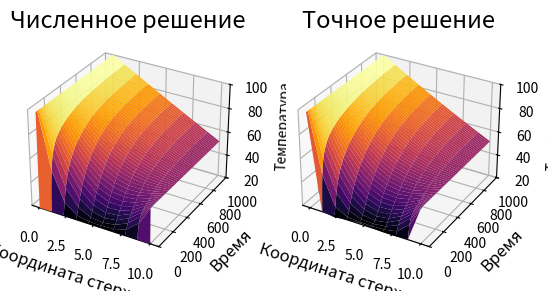

Source code (Python):
import matplotlib.pyplot as plt
from mpl_toolkits.mplot3d import Axes3D
import numpy as np
import matplotlib.colors as mcolors
import time

def noizo_1D(x, t):
    u = ((u2 - u1) / l) * x + u1
    for n in range(1, 50):
        u += ((2 / np.pi) / n) * (u0 - u1 + ((-1) ** n) * (u2 - u0)) * (np.e ** (-((np.pi * n * a / l) ** 2) * t)) * (np.sin(np.pi * n * x / l))
    return u


def izo_1D(x, t):
    u = x * 0
    for i in range(len(u[0])):
        u[0][i] = u1
    for i in range(len(u)):
        u[i][0] = u0
    for j in range(1, len(u[0])):
        for i in range(1, len(u) - 1):
            u[i][j] = (a ** 2) * ((u[i + 1][j - 1] - 2 * u[i][j - 1] + u[i - 1][j - 1]) / (dx ** 2)) * dt + u[i][j - 1]
#        u[-1][j] = u[-2][j] # с изоляцией на конце
        u[-1][j] = u2 # без изоляции на конце
    return u

# прараметры стержня
u0 = 20 #Температура стержня
u1 = 100 #Температура на левом конце
u2 = 50 #Температура на правом конце
l = 10 #Длина стержня
a = 0.2 #Коэффициент теплопроводности стержня

# параметры запуска
x0 = 0
x1 = l
dx = 1
t0 = 0
t1 = 1000
dt = 0.01 * (dx / a) ** 2


# создание массивов
kx = (x1 - x0) // dx # это надо подставить сюда (да, руками)
kt = (t1 - t0) // dt #!kx           !kt
x, t = np.mgrid[x0:x1:10j, t0:t1:4000j]

start_time = time.time()
u = izo_1D(x, t)
fig = plt.figure()
ax = fig.add_subplot(121, projection='3d')
ax.plot_surface(x, t, u, cmap="inferno")
plt.title(label='Численное решение', fontsize=17)
plt.xlabel('Координата стержня', fontsize=12)
plt.ylabel('Время', fontsize=12)
ax.set_zlabel('Температура')
ax.set_zlim(min(u0, u1), max(u0, u1))
ax.set_ylim(0, t1)
print("--- %s seconds ---" % (time.time() - start_time))

start_time = time.time()
u = noizo_1D(x, t)
ax = fig.add_subplot(122, projection='3d')
ax.plot_surface(x, t, u, cmap="inferno")
plt.title(label='Точное решение', fontsize=17)
plt.xlabel('Координата стержня', fontsize=12)
plt.ylabel('Время', fontsize=12)
ax.set_zlabel('Температура')
ax.set_zlim(min(u0,u1), max(u0, u1))
ax.set_ylim(0, t1)
print("--- %s seconds ---" % (time.time() - start_time))

plt.show()



